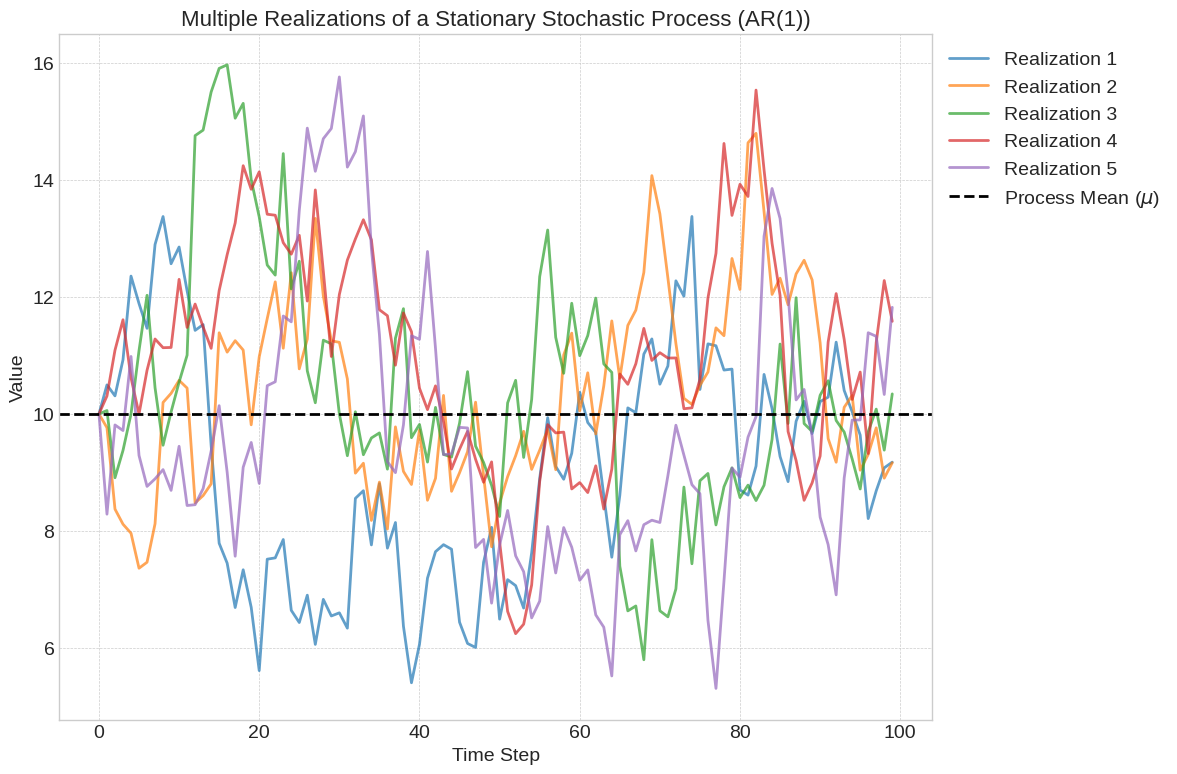

This figure's Python source:
import numpy as np
import matplotlib.pyplot as plt

def generate_stochastic_process_plot():
    """
    Generates and saves a plot illustrating multiple realizations of a single
    stochastic process (specifically, an AR(1) process).
    """
    # --- Configuration ---
    plt.style.use('seaborn-v0_8-whitegrid')
    plt.rcParams.update({'font.size': 14, 'figure.figsize': (12, 8), 'figure.dpi': 150})

    # --- Process Parameters ---
    np.random.seed(42)
    n_realizations = 5
    n_steps = 100
    ar_param = 0.9  # Autoregressive parameter
    process_mean = 10
    shock_std = 1.0

    # --- Generate Data ---
    realizations = np.zeros((n_realizations, n_steps))
    for i in range(n_realizations):
        # Start each realization at the mean
        realizations[i, 0] = process_mean
        for t in range(1, n_steps):
            shock = np.random.normal(0, shock_std)
            realizations[i, t] = process_mean + ar_param * (realizations[i, t-1] - process_mean) + shock

    # --- Plotting ---
    fig, ax = plt.subplots()

    for i in range(n_realizations):
        ax.plot(realizations[i, :], lw=2, alpha=0.7, label=f'Realization {i+1}')

    ax.axhline(process_mean, color='black', ls='--', lw=2, label='Process Mean ($\\mu$)')

    ax.set_title('Multiple Realizations of a Stationary Stochastic Process (AR(1))', fontsize=16)
    ax.set_xlabel('Time Step')
    ax.set_ylabel('Value')
    ax.legend(loc='upper left', bbox_to_anchor=(1, 1))
    ax.grid(True, which='both', linestyle='--', linewidth=0.5)

    plt.tight_layout()

    # --- Save Figure ---
    # Ensure the images directory exists
    import os
    if not os.path.exists('images'):
        os.makedirs('images')

    save_path = 'images/stochastic_process_realizations.png'
    plt.savefig(save_path, dpi=150, bbox_inches='tight')
    print(f"Plot saved to {save_path}")

if __name__ == '__main__':
    generate_stochastic_process_plot()